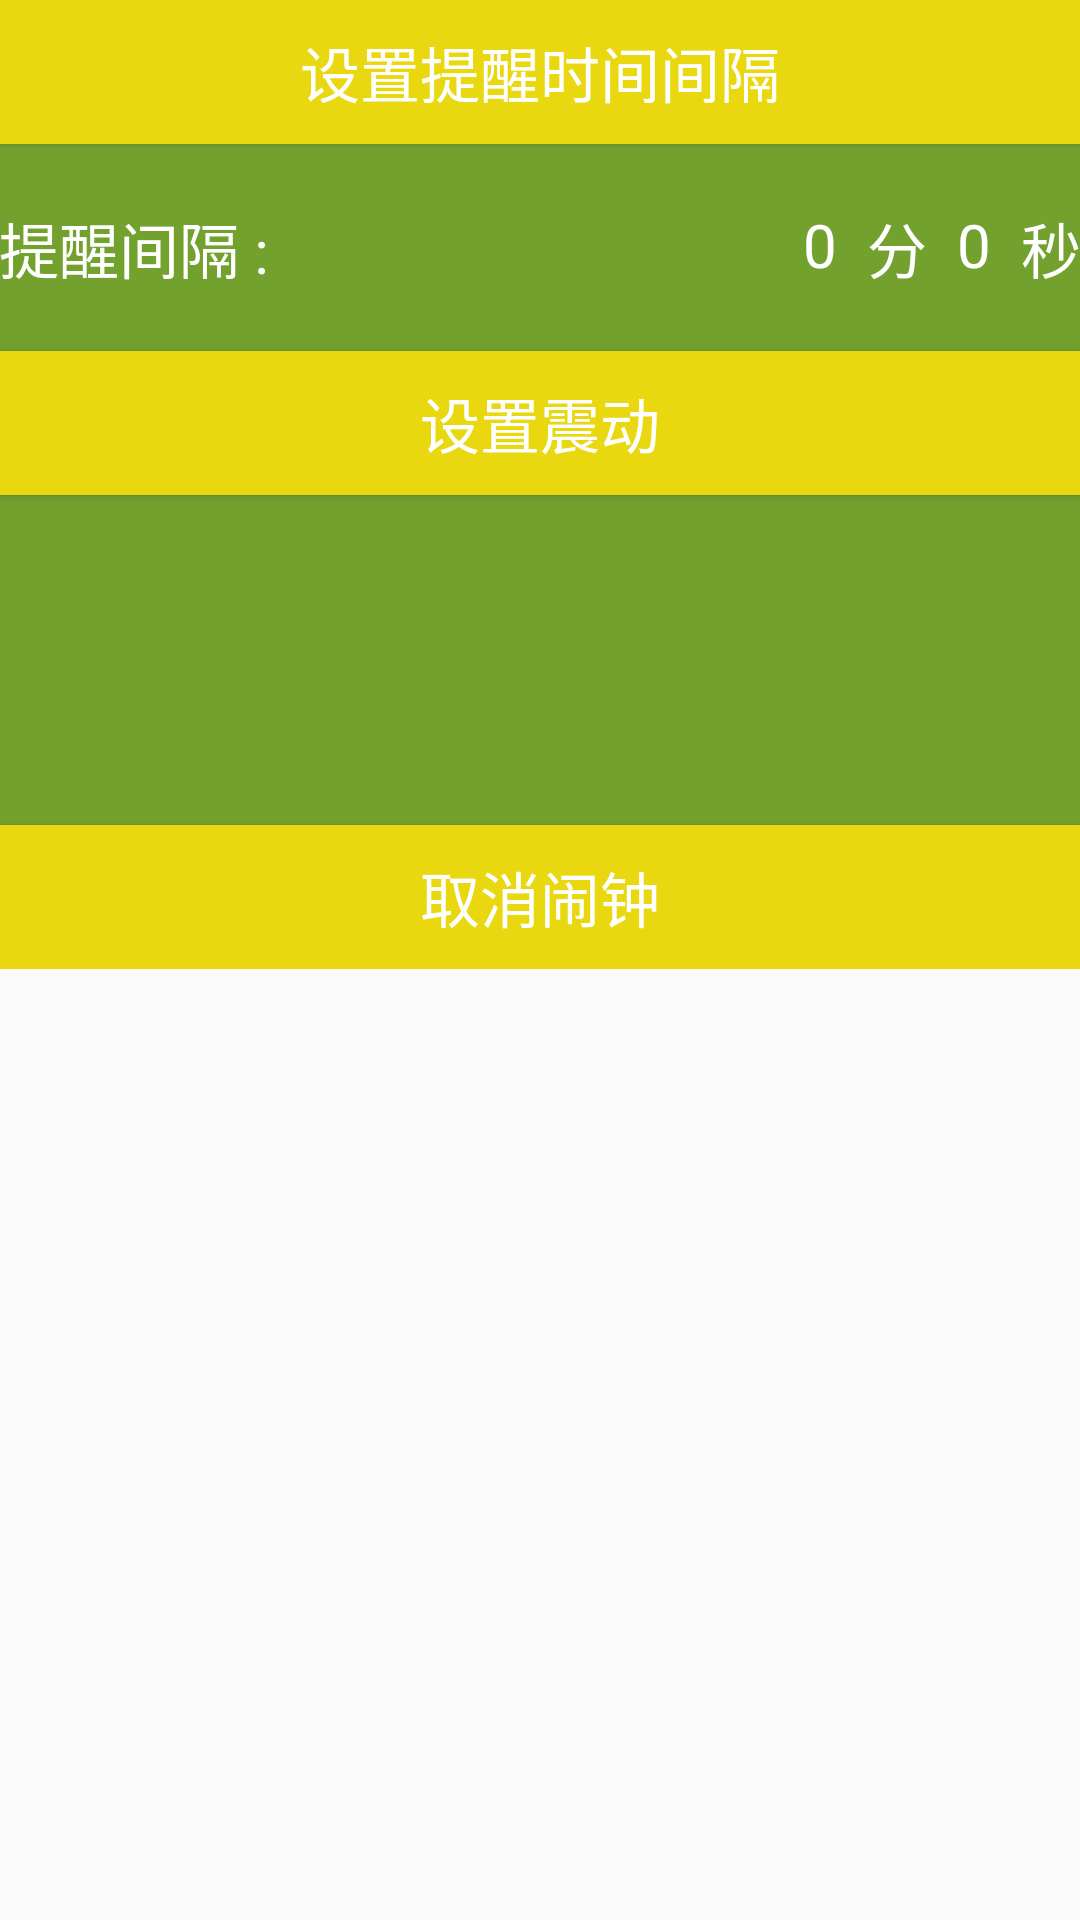

Here is an Android app screen rendered from its layout file. Give the layout XML and the strings, colors and styles it references.
<!-- AndroidManifest.xml: application theme AppTheme -->
<!-- res/layout/activity_main.xml -->
<?xml version="1.0" encoding="utf-8"?>
<ScrollView
    xmlns:android="http://schemas.android.com/apk/res/android"
    android:layout_width="match_parent"
    xmlns:tools="http://schemas.android.com/tools"
    android:layout_height="match_parent">

    <LinearLayout
        android:layout_width="match_parent"
        android:layout_height="wrap_content"
        android:background="@color/colorPrimaryDark"
        android:orientation="vertical"
        android:paddingBottom="@dimen/activity_vertical_margin"
        android:paddingLeft="@dimen/activity_horizontal_margin"
        android:paddingRight="@dimen/activity_horizontal_margin"
        android:paddingTop="@dimen/activity_vertical_margin"
        tools:context="com.demo.myviberate.MainActivity">

        <Button
            android:id="@+id/btn_setTime"
            style="@style/main_button_style"
            android:layout_width="match_parent"
            android:layout_height="wrap_content"
            android:text="@string/button_setTime"/>

        <RelativeLayout
            android:layout_width="match_parent"
            android:layout_height="wrap_content"
            android:orientation="horizontal"
            android:paddingBottom="20dp"
            android:paddingTop="20dp">

            <TextView
                style="@style/main_tv_style"
                android:layout_width="wrap_content"
                android:layout_height="wrap_content"
                android:text="@string/your_time_space"/>

            <TextView
                android:id="@+id/tv_show_sec"
                style="@style/main_tv_style"
                android:layout_width="wrap_content"
                android:layout_height="wrap_content"
                android:layout_alignParentRight="true"
                android:paddingLeft="10dp"
                android:text="秒"/>

            <TextView
                android:id="@+id/tv_timeSpace_sec"
                style="@style/main_tv_style"
                android:layout_width="wrap_content"
                android:layout_height="wrap_content"
                android:layout_toLeftOf="@id/tv_show_sec"
                android:text="0"/>

            <TextView
                android:id="@+id/tv_show_min"
                style="@style/main_tv_style"
                android:layout_width="wrap_content"
                android:layout_height="wrap_content"
                android:layout_toLeftOf="@id/tv_timeSpace_sec"
                android:paddingLeft="10dp"
                android:paddingRight="10dp"
                android:text="分"/>

            <TextView
                android:id="@+id/tv_timeSpace_min"
                style="@style/main_tv_style"
                android:layout_width="wrap_content"
                android:layout_height="wrap_content"
                android:layout_toLeftOf="@id/tv_show_min"
                android:text="0"/>
        </RelativeLayout>

        <RelativeLayout
            android:visibility="gone"
            android:id="@+id/layout_time_left"
            android:layout_width="match_parent"
            android:layout_height="wrap_content"
            android:paddingBottom="20dp"
            android:paddingTop="20dp">

            <TextView
                style="@style/main_tv_style"
                android:layout_width="wrap_content"
                android:layout_height="wrap_content"
                android:text="@string/your_time_left"/>

            <TextView
                android:id="@+id/tv2"
                style="@style/main_tv_style"
                android:layout_width="wrap_content"
                android:layout_height="wrap_content"
                android:layout_alignParentRight="true"
                android:paddingLeft="10dp"
                android:text="秒"/>

            <TextView
                android:id="@+id/tv_timeLeft"
                style="@style/main_tv_style"
                android:layout_width="wrap_content"
                android:layout_height="wrap_content"
                android:layout_toLeftOf="@id/tv2"
                android:text="0"/>
        </RelativeLayout>

        <Button
            android:id="@+id/btn_setVibrateTime"
            style="@style/main_button_style"
            android:layout_width="match_parent"
            android:layout_height="wrap_content"
            android:layout_marginBottom="10dp"
            android:text="@string/button_setVibrate"/>

        <RadioGroup
            android:id="@+id/radioGroup"
            android:layout_width="match_parent"
            android:layout_height="wrap_content">


        </RadioGroup>

        <Button
            android:id="@+id/btn_cancelAlock"
            style="@style/main_button_style"
            android:layout_width="match_parent"
            android:layout_height="wrap_content"
            android:layout_marginTop="100dp"
            android:text="@string/button_cancel_alock"/>


    </LinearLayout>
</ScrollView>
<!-- resources referenced by this layout -->
<resources>
  <color name="colorPrimaryDark">#73a12d</color>
  <string name="button_cancel_alock">取消闹钟</string>
  <string name="button_setTime">设置提醒时间间隔</string>
  <string name="button_setVibrate">设置震动</string>
  <string name="your_time_left">距离闹钟还有 : </string>
  <string name="your_time_space">提醒间隔 : </string>
  <style name="main_button_style">
          <item name="android:background">@drawable/selector_button_timespace</item>
          <item name="android:textColor">@drawable/selector_tv</item>
          <item name="android:textSize">20sp</item>
      </style>
  <style name="main_tv_style">
          <item name="android:inputType">number</item>
          <item name="android:singleLine">true</item>
          <item name="android:gravity">center</item>
          <item name="android:textColor">@drawable/selector_tv</item>
          <item name="android:textSize">20sp</item>
      </style>
  <style name="AppTheme" parent="Theme.AppCompat.Light.DarkActionBar">
          
          <item name="colorPrimary">@color/colorPrimary</item>
          <item name="colorPrimaryDark">@color/colorPrimaryDark</item>
          <item name="colorAccent">@color/colorAccent</item>
      </style>
  <!-- drawable selector_button_timespace (drawable) -->
  <?xml version="1.0" encoding="utf-8"?>
  <selector xmlns:android="http://schemas.android.com/apk/res/android">
      <item android:drawable="@color/colorPrimary" android:state_pressed="false"/>
      <item android:drawable="@color/colorButtonPressed" android:state_pressed="true"/>
  </selector>
  <!-- drawable selector_tv (drawable) -->
  <?xml version="1.0" encoding="utf-8"?>
  <selector xmlns:android="http://schemas.android.com/apk/res/android">
      <item android:color="@color/colorButton" android:state_pressed="false"/>
      <item android:color="#334455" android:state_pressed="true"/>
  </selector>
  <color name="colorPrimary">#e9d710</color>
  <color name="colorAccent">#FF4081</color>
  <color name="colorButtonPressed">#73a12d</color>
  <color name="colorButton">#FFFFFF</color>
</resources>
